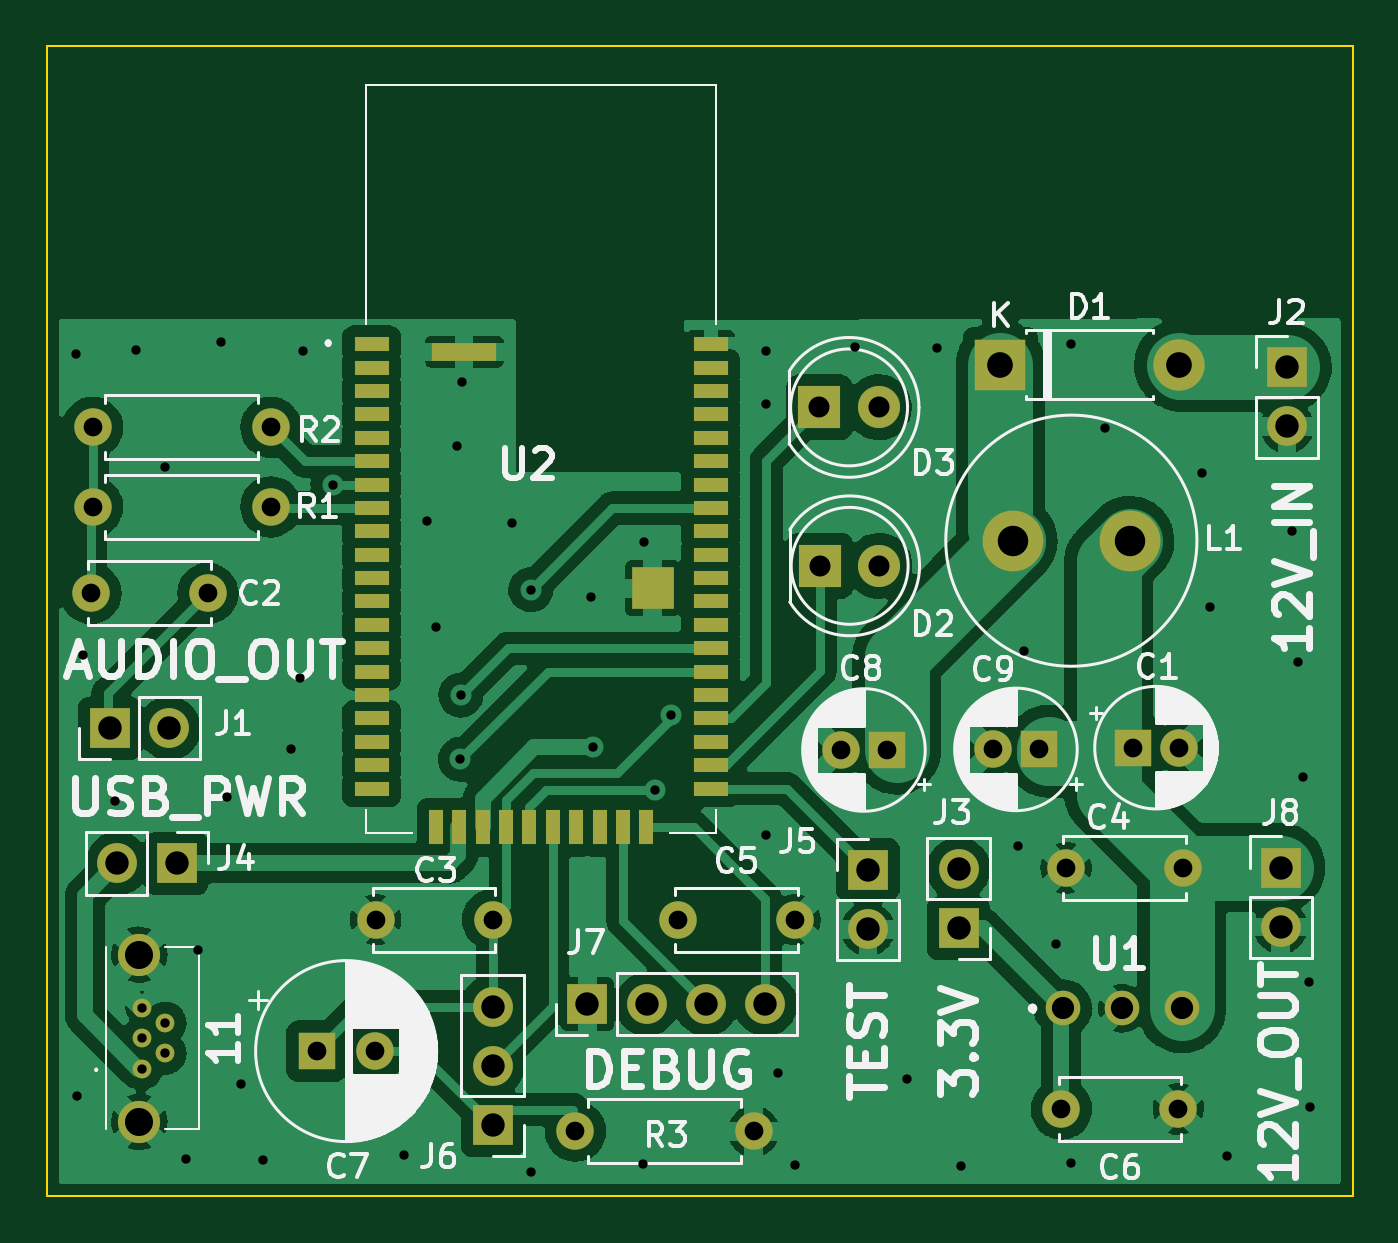
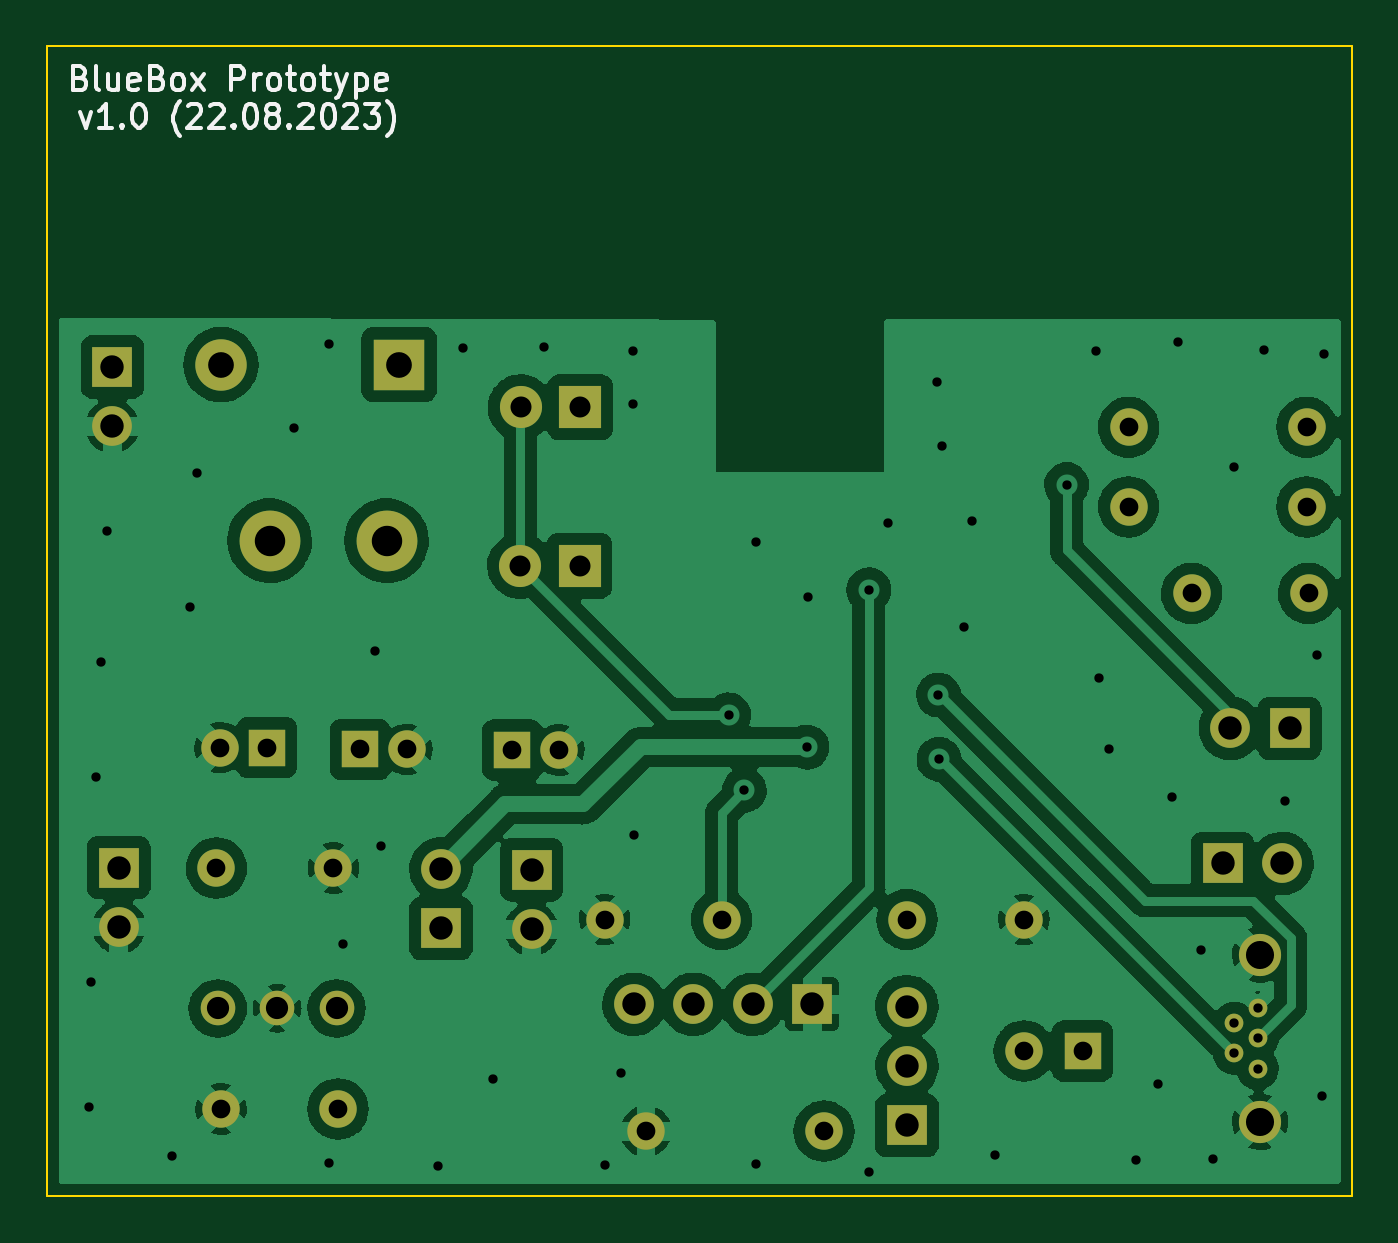
Circuit board: 11 layer files. Board 55.8 x 49.2 mm.
- bottom_copper: BlueBox-B_Cu.gbr (133224 bytes)
- bottom_mask: BlueBox-B_Mask.gbr (2977 bytes)
- paste: BlueBox-B_Paste.gbr (508 bytes)
- bottom_silk: BlueBox-B_Silkscreen.gbr (10262 bytes)
- outline: BlueBox-Edge_Cuts.gbr (738 bytes)
- top_copper: BlueBox-F_Cu.gbr (153063 bytes)
- top_mask: BlueBox-F_Mask.gbr (4391 bytes)
- paste: BlueBox-F_Paste.gbr (1922 bytes)
- top_silk: BlueBox-F_Silkscreen.gbr (60343 bytes)
- drill: BlueBox-NPTH.drl (330 bytes)
- drill: BlueBox-PTH.drl (2694 bytes)

=== bottom_copper: BlueBox-B_Cu.gbr (133224 bytes, source omitted) ===
=== bottom_mask: BlueBox-B_Mask.gbr ===
%TF.GenerationSoftware,KiCad,Pcbnew,6.0.7-f9a2dced07~116~ubuntu20.04.1*%
%TF.CreationDate,2023-08-22T11:38:00+02:00*%
%TF.ProjectId,BlueBox,426c7565-426f-4782-9e6b-696361645f70,rev?*%
%TF.SameCoordinates,Original*%
%TF.FileFunction,Soldermask,Bot*%
%TF.FilePolarity,Negative*%
%FSLAX46Y46*%
G04 Gerber Fmt 4.6, Leading zero omitted, Abs format (unit mm)*
G04 Created by KiCad (PCBNEW 6.0.7-f9a2dced07~116~ubuntu20.04.1) date 2023-08-22 11:38:00*
%MOMM*%
%LPD*%
G01*
G04 APERTURE LIST*
%ADD10R,1.700000X1.700000*%
%ADD11O,1.700000X1.700000*%
%ADD12C,0.800000*%
%ADD13C,1.803150*%
%ADD14C,1.478000*%
%ADD15C,1.600000*%
%ADD16O,1.600000X1.600000*%
%ADD17C,2.600000*%
%ADD18R,1.800000X1.800000*%
%ADD19C,1.800000*%
%ADD20R,2.200000X2.200000*%
%ADD21O,2.200000X2.200000*%
%ADD22R,1.600000X1.600000*%
G04 APERTURE END LIST*
D10*
%TO.C,J8*%
X111125000Y-103400000D03*
D11*
X111125000Y-105940000D03*
%TD*%
D12*
%TO.C,11*%
X62430000Y-112000000D03*
X63430000Y-111350000D03*
X62430000Y-110700000D03*
X63430000Y-110050000D03*
X62430000Y-109400000D03*
D13*
X62320000Y-114275000D03*
X62320000Y-107125000D03*
%TD*%
D14*
%TO.C,U1*%
X101815500Y-109425000D03*
X104355500Y-109425000D03*
X106895500Y-109425000D03*
%TD*%
D15*
%TO.C,R3*%
X80965000Y-114675000D03*
D16*
X88585000Y-114675000D03*
%TD*%
D15*
%TO.C,R2*%
X60325000Y-84575000D03*
D16*
X67945000Y-84575000D03*
%TD*%
D15*
%TO.C,R1*%
X60325000Y-87975000D03*
D16*
X67945000Y-87975000D03*
%TD*%
D17*
%TO.C,L1*%
X104675000Y-89425000D03*
X99675000Y-89425000D03*
%TD*%
D11*
%TO.C,J7*%
X89095000Y-109250000D03*
X86555000Y-109250000D03*
X84015000Y-109250000D03*
D10*
X81475000Y-109250000D03*
%TD*%
%TO.C,J6*%
X77425000Y-114425000D03*
D11*
X77425000Y-111885000D03*
X77425000Y-109345000D03*
%TD*%
D10*
%TO.C,J5*%
X93475000Y-103500000D03*
D11*
X93475000Y-106040000D03*
%TD*%
D10*
%TO.C,J4*%
X63925000Y-103225000D03*
D11*
X61385000Y-103225000D03*
%TD*%
D10*
%TO.C,J3*%
X97350000Y-106000000D03*
D11*
X97350000Y-103460000D03*
%TD*%
D10*
%TO.C,J2*%
X111400000Y-82000000D03*
D11*
X111400000Y-84540000D03*
%TD*%
D10*
%TO.C,J1*%
X61050000Y-97450000D03*
D11*
X63590000Y-97450000D03*
%TD*%
D18*
%TO.C,D3*%
X91400000Y-83725000D03*
D19*
X93940000Y-83725000D03*
%TD*%
D18*
%TO.C,D2*%
X91425000Y-90500000D03*
D19*
X93965000Y-90500000D03*
%TD*%
D20*
%TO.C,D1*%
X99140000Y-81900000D03*
D21*
X106760000Y-81900000D03*
%TD*%
D22*
%TO.C,C9*%
X100805113Y-98350000D03*
D15*
X98805113Y-98350000D03*
%TD*%
D22*
%TO.C,C8*%
X94305113Y-98375000D03*
D15*
X92305113Y-98375000D03*
%TD*%
D22*
%TO.C,C7*%
X69913606Y-111250000D03*
D15*
X72413606Y-111250000D03*
%TD*%
%TO.C,C6*%
X101750000Y-113725000D03*
X106750000Y-113725000D03*
%TD*%
%TO.C,C5*%
X85350000Y-105625000D03*
X90350000Y-105625000D03*
%TD*%
%TO.C,C4*%
X101950000Y-103425000D03*
X106950000Y-103425000D03*
%TD*%
%TO.C,C3*%
X77425000Y-105625000D03*
X72425000Y-105625000D03*
%TD*%
%TO.C,C2*%
X60250000Y-91675000D03*
X65250000Y-91675000D03*
%TD*%
D22*
%TO.C,C1*%
X104794888Y-98275000D03*
D15*
X106794888Y-98275000D03*
%TD*%
M02*

=== paste: BlueBox-B_Paste.gbr ===
%TF.GenerationSoftware,KiCad,Pcbnew,6.0.7-f9a2dced07~116~ubuntu20.04.1*%
%TF.CreationDate,2023-08-22T11:37:59+02:00*%
%TF.ProjectId,BlueBox,426c7565-426f-4782-9e6b-696361645f70,rev?*%
%TF.SameCoordinates,Original*%
%TF.FileFunction,Paste,Bot*%
%TF.FilePolarity,Positive*%
%FSLAX46Y46*%
G04 Gerber Fmt 4.6, Leading zero omitted, Abs format (unit mm)*
G04 Created by KiCad (PCBNEW 6.0.7-f9a2dced07~116~ubuntu20.04.1) date 2023-08-22 11:37:59*
%MOMM*%
%LPD*%
G01*
G04 APERTURE LIST*
G04 APERTURE END LIST*
M02*

=== bottom_silk: BlueBox-B_Silkscreen.gbr (10262 bytes, source omitted) ===
=== outline: BlueBox-Edge_Cuts.gbr ===
%TF.GenerationSoftware,KiCad,Pcbnew,6.0.7-f9a2dced07~116~ubuntu20.04.1*%
%TF.CreationDate,2023-08-22T11:38:00+02:00*%
%TF.ProjectId,BlueBox,426c7565-426f-4782-9e6b-696361645f70,rev?*%
%TF.SameCoordinates,Original*%
%TF.FileFunction,Profile,NP*%
%FSLAX46Y46*%
G04 Gerber Fmt 4.6, Leading zero omitted, Abs format (unit mm)*
G04 Created by KiCad (PCBNEW 6.0.7-f9a2dced07~116~ubuntu20.04.1) date 2023-08-22 11:38:00*
%MOMM*%
%LPD*%
G01*
G04 APERTURE LIST*
%TA.AperFunction,Profile*%
%ADD10C,0.100000*%
%TD*%
G04 APERTURE END LIST*
D10*
X58375000Y-117450000D02*
X114200000Y-117450000D01*
X114200000Y-117450000D02*
X114200000Y-68275000D01*
X114200000Y-68275000D02*
X58375000Y-68275000D01*
X58375000Y-68275000D02*
X58375000Y-117450000D01*
M02*

=== top_copper: BlueBox-F_Cu.gbr (153063 bytes, source omitted) ===
=== top_mask: BlueBox-F_Mask.gbr ===
%TF.GenerationSoftware,KiCad,Pcbnew,6.0.7-f9a2dced07~116~ubuntu20.04.1*%
%TF.CreationDate,2023-08-22T11:38:00+02:00*%
%TF.ProjectId,BlueBox,426c7565-426f-4782-9e6b-696361645f70,rev?*%
%TF.SameCoordinates,Original*%
%TF.FileFunction,Soldermask,Top*%
%TF.FilePolarity,Negative*%
%FSLAX46Y46*%
G04 Gerber Fmt 4.6, Leading zero omitted, Abs format (unit mm)*
G04 Created by KiCad (PCBNEW 6.0.7-f9a2dced07~116~ubuntu20.04.1) date 2023-08-22 11:38:00*
%MOMM*%
%LPD*%
G01*
G04 APERTURE LIST*
%ADD10R,1.700000X1.700000*%
%ADD11O,1.700000X1.700000*%
%ADD12C,0.800000*%
%ADD13C,1.803150*%
%ADD14R,1.500000X0.600000*%
%ADD15R,0.600000X1.500000*%
%ADD16R,2.790000X0.760000*%
%ADD17R,1.780000X1.780000*%
%ADD18C,1.478000*%
%ADD19C,1.600000*%
%ADD20O,1.600000X1.600000*%
%ADD21C,2.600000*%
%ADD22R,1.800000X1.800000*%
%ADD23C,1.800000*%
%ADD24R,2.200000X2.200000*%
%ADD25O,2.200000X2.200000*%
%ADD26R,1.600000X1.600000*%
G04 APERTURE END LIST*
D10*
%TO.C,J8*%
X111125000Y-103400000D03*
D11*
X111125000Y-105940000D03*
%TD*%
D12*
%TO.C,11*%
X62430000Y-112000000D03*
X63430000Y-111350000D03*
X62430000Y-110700000D03*
X63430000Y-110050000D03*
X62430000Y-109400000D03*
D13*
X62320000Y-114275000D03*
X62320000Y-107125000D03*
%TD*%
D14*
%TO.C,U2*%
X72250000Y-81025000D03*
X72250000Y-82025000D03*
X72250000Y-83025000D03*
X72250000Y-84025000D03*
X72250000Y-85025000D03*
X72250000Y-86025000D03*
X72250000Y-87025000D03*
X72250000Y-88025000D03*
X72250000Y-89025000D03*
X72250000Y-90025000D03*
X72250000Y-91025000D03*
X72250000Y-92025000D03*
X72250000Y-93025000D03*
X72250000Y-94025000D03*
X72250000Y-95025000D03*
X72250000Y-96025000D03*
X72250000Y-97025000D03*
X72250000Y-98025000D03*
X72250000Y-99025000D03*
X72250000Y-100025000D03*
D15*
X75000000Y-101675000D03*
X76000000Y-101675000D03*
X77000000Y-101675000D03*
X78000000Y-101675000D03*
X79000000Y-101675000D03*
X80000000Y-101675000D03*
X81000000Y-101675000D03*
X82000000Y-101675000D03*
X83000000Y-101675000D03*
X84000000Y-101675000D03*
D14*
X86750000Y-100025000D03*
X86750000Y-99025000D03*
X86750000Y-98025000D03*
X86750000Y-97025000D03*
X86750000Y-96025000D03*
X86750000Y-95025000D03*
X86750000Y-94025000D03*
X86750000Y-93025000D03*
X86750000Y-92025000D03*
X86750000Y-91025000D03*
X86750000Y-90025000D03*
X86750000Y-89025000D03*
X86750000Y-88025000D03*
X86750000Y-87025000D03*
X86750000Y-86025000D03*
X86750000Y-85025000D03*
X86750000Y-84025000D03*
X86750000Y-83025000D03*
X86750000Y-82025000D03*
X86750000Y-81025000D03*
D16*
X76210000Y-81345000D03*
D17*
X84270000Y-91455000D03*
%TD*%
D18*
%TO.C,U1*%
X101815500Y-109425000D03*
X104355500Y-109425000D03*
X106895500Y-109425000D03*
%TD*%
D19*
%TO.C,R3*%
X80965000Y-114675000D03*
D20*
X88585000Y-114675000D03*
%TD*%
D19*
%TO.C,R2*%
X60325000Y-84575000D03*
D20*
X67945000Y-84575000D03*
%TD*%
D19*
%TO.C,R1*%
X60325000Y-87975000D03*
D20*
X67945000Y-87975000D03*
%TD*%
D21*
%TO.C,L1*%
X104675000Y-89425000D03*
X99675000Y-89425000D03*
%TD*%
D11*
%TO.C,J7*%
X89095000Y-109250000D03*
X86555000Y-109250000D03*
X84015000Y-109250000D03*
D10*
X81475000Y-109250000D03*
%TD*%
%TO.C,J6*%
X77425000Y-114425000D03*
D11*
X77425000Y-111885000D03*
X77425000Y-109345000D03*
%TD*%
D10*
%TO.C,J5*%
X93475000Y-103500000D03*
D11*
X93475000Y-106040000D03*
%TD*%
D10*
%TO.C,J4*%
X63925000Y-103225000D03*
D11*
X61385000Y-103225000D03*
%TD*%
D10*
%TO.C,J3*%
X97350000Y-106000000D03*
D11*
X97350000Y-103460000D03*
%TD*%
D10*
%TO.C,J2*%
X111400000Y-82000000D03*
D11*
X111400000Y-84540000D03*
%TD*%
D10*
%TO.C,J1*%
X61050000Y-97450000D03*
D11*
X63590000Y-97450000D03*
%TD*%
D22*
%TO.C,D3*%
X91400000Y-83725000D03*
D23*
X93940000Y-83725000D03*
%TD*%
D22*
%TO.C,D2*%
X91425000Y-90500000D03*
D23*
X93965000Y-90500000D03*
%TD*%
D24*
%TO.C,D1*%
X99140000Y-81900000D03*
D25*
X106760000Y-81900000D03*
%TD*%
D26*
%TO.C,C9*%
X100805113Y-98350000D03*
D19*
X98805113Y-98350000D03*
%TD*%
D26*
%TO.C,C8*%
X94305113Y-98375000D03*
D19*
X92305113Y-98375000D03*
%TD*%
D26*
%TO.C,C7*%
X69913606Y-111250000D03*
D19*
X72413606Y-111250000D03*
%TD*%
%TO.C,C6*%
X101750000Y-113725000D03*
X106750000Y-113725000D03*
%TD*%
%TO.C,C5*%
X85350000Y-105625000D03*
X90350000Y-105625000D03*
%TD*%
%TO.C,C4*%
X101950000Y-103425000D03*
X106950000Y-103425000D03*
%TD*%
%TO.C,C3*%
X77425000Y-105625000D03*
X72425000Y-105625000D03*
%TD*%
%TO.C,C2*%
X60250000Y-91675000D03*
X65250000Y-91675000D03*
%TD*%
D26*
%TO.C,C1*%
X104794888Y-98275000D03*
D19*
X106794888Y-98275000D03*
%TD*%
M02*

=== paste: BlueBox-F_Paste.gbr ===
%TF.GenerationSoftware,KiCad,Pcbnew,6.0.7-f9a2dced07~116~ubuntu20.04.1*%
%TF.CreationDate,2023-08-22T11:37:59+02:00*%
%TF.ProjectId,BlueBox,426c7565-426f-4782-9e6b-696361645f70,rev?*%
%TF.SameCoordinates,Original*%
%TF.FileFunction,Paste,Top*%
%TF.FilePolarity,Positive*%
%FSLAX46Y46*%
G04 Gerber Fmt 4.6, Leading zero omitted, Abs format (unit mm)*
G04 Created by KiCad (PCBNEW 6.0.7-f9a2dced07~116~ubuntu20.04.1) date 2023-08-22 11:37:59*
%MOMM*%
%LPD*%
G01*
G04 APERTURE LIST*
%ADD10R,1.500000X0.600000*%
%ADD11R,0.600000X1.500000*%
%ADD12R,2.790000X0.760000*%
%ADD13R,1.780000X1.780000*%
G04 APERTURE END LIST*
D10*
%TO.C,U2*%
X72250000Y-81025000D03*
X72250000Y-82025000D03*
X72250000Y-83025000D03*
X72250000Y-84025000D03*
X72250000Y-85025000D03*
X72250000Y-86025000D03*
X72250000Y-87025000D03*
X72250000Y-88025000D03*
X72250000Y-89025000D03*
X72250000Y-90025000D03*
X72250000Y-91025000D03*
X72250000Y-92025000D03*
X72250000Y-93025000D03*
X72250000Y-94025000D03*
X72250000Y-95025000D03*
X72250000Y-96025000D03*
X72250000Y-97025000D03*
X72250000Y-98025000D03*
X72250000Y-99025000D03*
X72250000Y-100025000D03*
D11*
X75000000Y-101675000D03*
X76000000Y-101675000D03*
X77000000Y-101675000D03*
X78000000Y-101675000D03*
X79000000Y-101675000D03*
X80000000Y-101675000D03*
X81000000Y-101675000D03*
X82000000Y-101675000D03*
X83000000Y-101675000D03*
X84000000Y-101675000D03*
D10*
X86750000Y-100025000D03*
X86750000Y-99025000D03*
X86750000Y-98025000D03*
X86750000Y-97025000D03*
X86750000Y-96025000D03*
X86750000Y-95025000D03*
X86750000Y-94025000D03*
X86750000Y-93025000D03*
X86750000Y-92025000D03*
X86750000Y-91025000D03*
X86750000Y-90025000D03*
X86750000Y-89025000D03*
X86750000Y-88025000D03*
X86750000Y-87025000D03*
X86750000Y-86025000D03*
X86750000Y-85025000D03*
X86750000Y-84025000D03*
X86750000Y-83025000D03*
X86750000Y-82025000D03*
X86750000Y-81025000D03*
D12*
X76210000Y-81345000D03*
D13*
X84270000Y-91455000D03*
%TD*%
M02*

=== top_silk: BlueBox-F_Silkscreen.gbr (60343 bytes, source omitted) ===
=== drill: BlueBox-NPTH.drl ===
M48
; DRILL file {KiCad 6.0.7-f9a2dced07~116~ubuntu20.04.1} date Di 22 Aug 2023 11:42:54 CEST
; FORMAT={-:-/ absolute / inch / decimal}
; #@! TF.CreationDate,2023-08-22T11:42:54+02:00
; #@! TF.GenerationSoftware,Kicad,Pcbnew,6.0.7-f9a2dced07~116~ubuntu20.04.1
; #@! TF.FileFunction,NonPlated,1,2,NPTH
FMAT,2
INCH
%
G90
G05
T0
M30

=== drill: BlueBox-PTH.drl ===
M48
; DRILL file {KiCad 6.0.7-f9a2dced07~116~ubuntu20.04.1} date Di 22 Aug 2023 11:42:54 CEST
; FORMAT={-:-/ absolute / inch / decimal}
; #@! TF.CreationDate,2023-08-22T11:42:54+02:00
; #@! TF.GenerationSoftware,Kicad,Pcbnew,6.0.7-f9a2dced07~116~ubuntu20.04.1
; #@! TF.FileFunction,Plated,1,2,PTH
FMAT,2
INCH
; #@! TA.AperFunction,Plated,PTH,ViaDrill
T1C0.0157
; #@! TA.AperFunction,Plated,PTH,ComponentDrill
T2C0.0157
; #@! TA.AperFunction,Plated,PTH,ComponentDrill
T3C0.0315
; #@! TA.AperFunction,Plated,PTH,ComponentDrill
T4C0.0354
; #@! TA.AperFunction,Plated,PTH,ComponentDrill
T5C0.0374
; #@! TA.AperFunction,Plated,PTH,ComponentDrill
T6C0.0394
; #@! TA.AperFunction,Plated,PTH,ComponentDrill
T7C0.0433
; #@! TA.AperFunction,Plated,PTH,ComponentDrill
T8C0.0473
; #@! TA.AperFunction,Plated,PTH,ComponentDrill
T9C0.0512
%
G90
G05
T1
X2.3465Y-3.2057
X2.3494Y-4.4547
X2.3583Y-3.7126
X2.4124Y-3.9587
X2.4478Y-3.1988
X2.497Y-3.3967
X2.5325Y-4.562
X2.5531Y-4.2096
X2.5915Y-3.187
X2.6014Y-3.9528
X2.625Y-4.436
X2.6624Y-4.564
X2.7087Y-3.8711
X2.7244Y-3.751
X2.7293Y-3.2008
X2.7795Y-3.4262
X2.8996Y-4.5551
X2.938Y-3.4882
X2.9528Y-3.6654
X2.9892Y-3.3612
X2.9941Y-3.8888
X2.9951Y-3.7805
X2.997Y-3.253
X3.0807Y-3.4911
X3.1122Y-3.6033
X3.1122Y-4.5837
X3.2146Y-3.6152
X3.2165Y-3.8681
X3.3022Y-4.5699
X3.3031Y-3.5226
X3.3219Y-3.9409
X3.3484Y-3.814
X3.5079Y-4.0157
X3.5089Y-3.2008
X3.5089Y-3.2904
X3.5295Y-4.4173
X3.5571Y-4.5709
X3.6585Y-3.1939
X3.7451Y-4.4262
X3.7963Y-3.1959
X3.8376Y-4.5738
X3.9331Y-4.0354
X3.9429Y-3.7057
X3.997Y-4.1998
X4.0217Y-3.189
X4.0217Y-4.5679
X4.0797Y-3.3317
X4.2431Y-3.4075
X4.2559Y-3.6329
X4.2854Y-4.5561
X4.3947Y-3.5039
X4.4045Y-3.7254
X4.4134Y-3.9183
X4.4222Y-4.2628
X4.4252Y-4.4734
T2
X2.4579Y-4.3071
X2.4579Y-4.3583
X2.4579Y-4.4094
X2.4972Y-4.3327
X2.4972Y-4.3839
T3
X2.372Y-3.6093
X2.375Y-3.3297
X2.375Y-3.4636
X2.5689Y-3.6093
X2.675Y-3.3297
X2.675Y-3.4636
X2.7525Y-4.3799
X2.8509Y-4.3799
X2.8514Y-4.1585
X3.0482Y-4.1585
X3.1876Y-4.5148
X3.3602Y-4.1585
X3.4876Y-4.5148
X3.5571Y-4.1585
X3.6341Y-3.873
X3.7128Y-3.873
X3.89Y-3.872
X3.9687Y-3.872
X4.0059Y-4.4774
X4.0138Y-4.0719
X4.1258Y-3.8691
X4.2028Y-4.4774
X4.2045Y-3.8691
X4.2106Y-4.0719
T4
X3.5984Y-3.2963
X3.5994Y-3.563
X3.6984Y-3.2963
X3.6994Y-3.563
T5
X4.0085Y-4.3081
X4.1085Y-4.3081
X4.2085Y-4.3081
T6
X2.4035Y-3.8366
X2.4167Y-4.064
X2.5035Y-3.8366
X2.5167Y-4.064
X3.0482Y-4.3049
X3.0482Y-4.4049
X3.0482Y-4.5049
X3.2077Y-4.3012
X3.3077Y-4.3012
X3.4077Y-4.3012
X3.5077Y-4.3012
X3.6801Y-4.0748
X3.6801Y-4.1748
X3.8327Y-4.0732
X3.8327Y-4.1732
X4.375Y-4.0709
X4.375Y-4.1709
X4.3858Y-3.2283
X4.3858Y-3.3283
T7
X3.9031Y-3.2244
X4.2031Y-3.2244
T8
X2.4535Y-4.2175
X2.4535Y-4.499
T9
X3.9242Y-3.5207
X4.1211Y-3.5207
T0
M30

